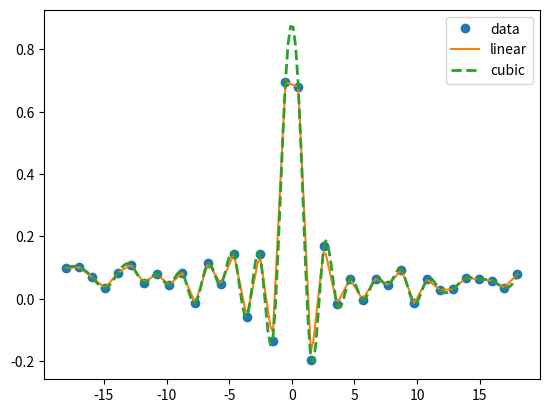

Write the Python code that produced this figure.
import numpy as np
from scipy import interpolate
import matplotlib.pyplot as plt

x = np.linspace(-18, 18, 36)
noise = 0.1 * np.random.random(len(x))
signal = np.sinc(x) + noise

interpolated = interpolate.interp1d(x, signal)
x2 = np.linspace(-18, 18, 180)
y = interpolated(x2)

cubic = interpolate.interp1d(x, signal, kind="cubic")
y2 = cubic(x2)

plt.plot(x, signal, 'o', label="data")
plt.plot(x2, y, '-', label="linear")
plt.plot(x2, y2, '--', lw=2, label="cubic")

plt.legend()
plt.show()
